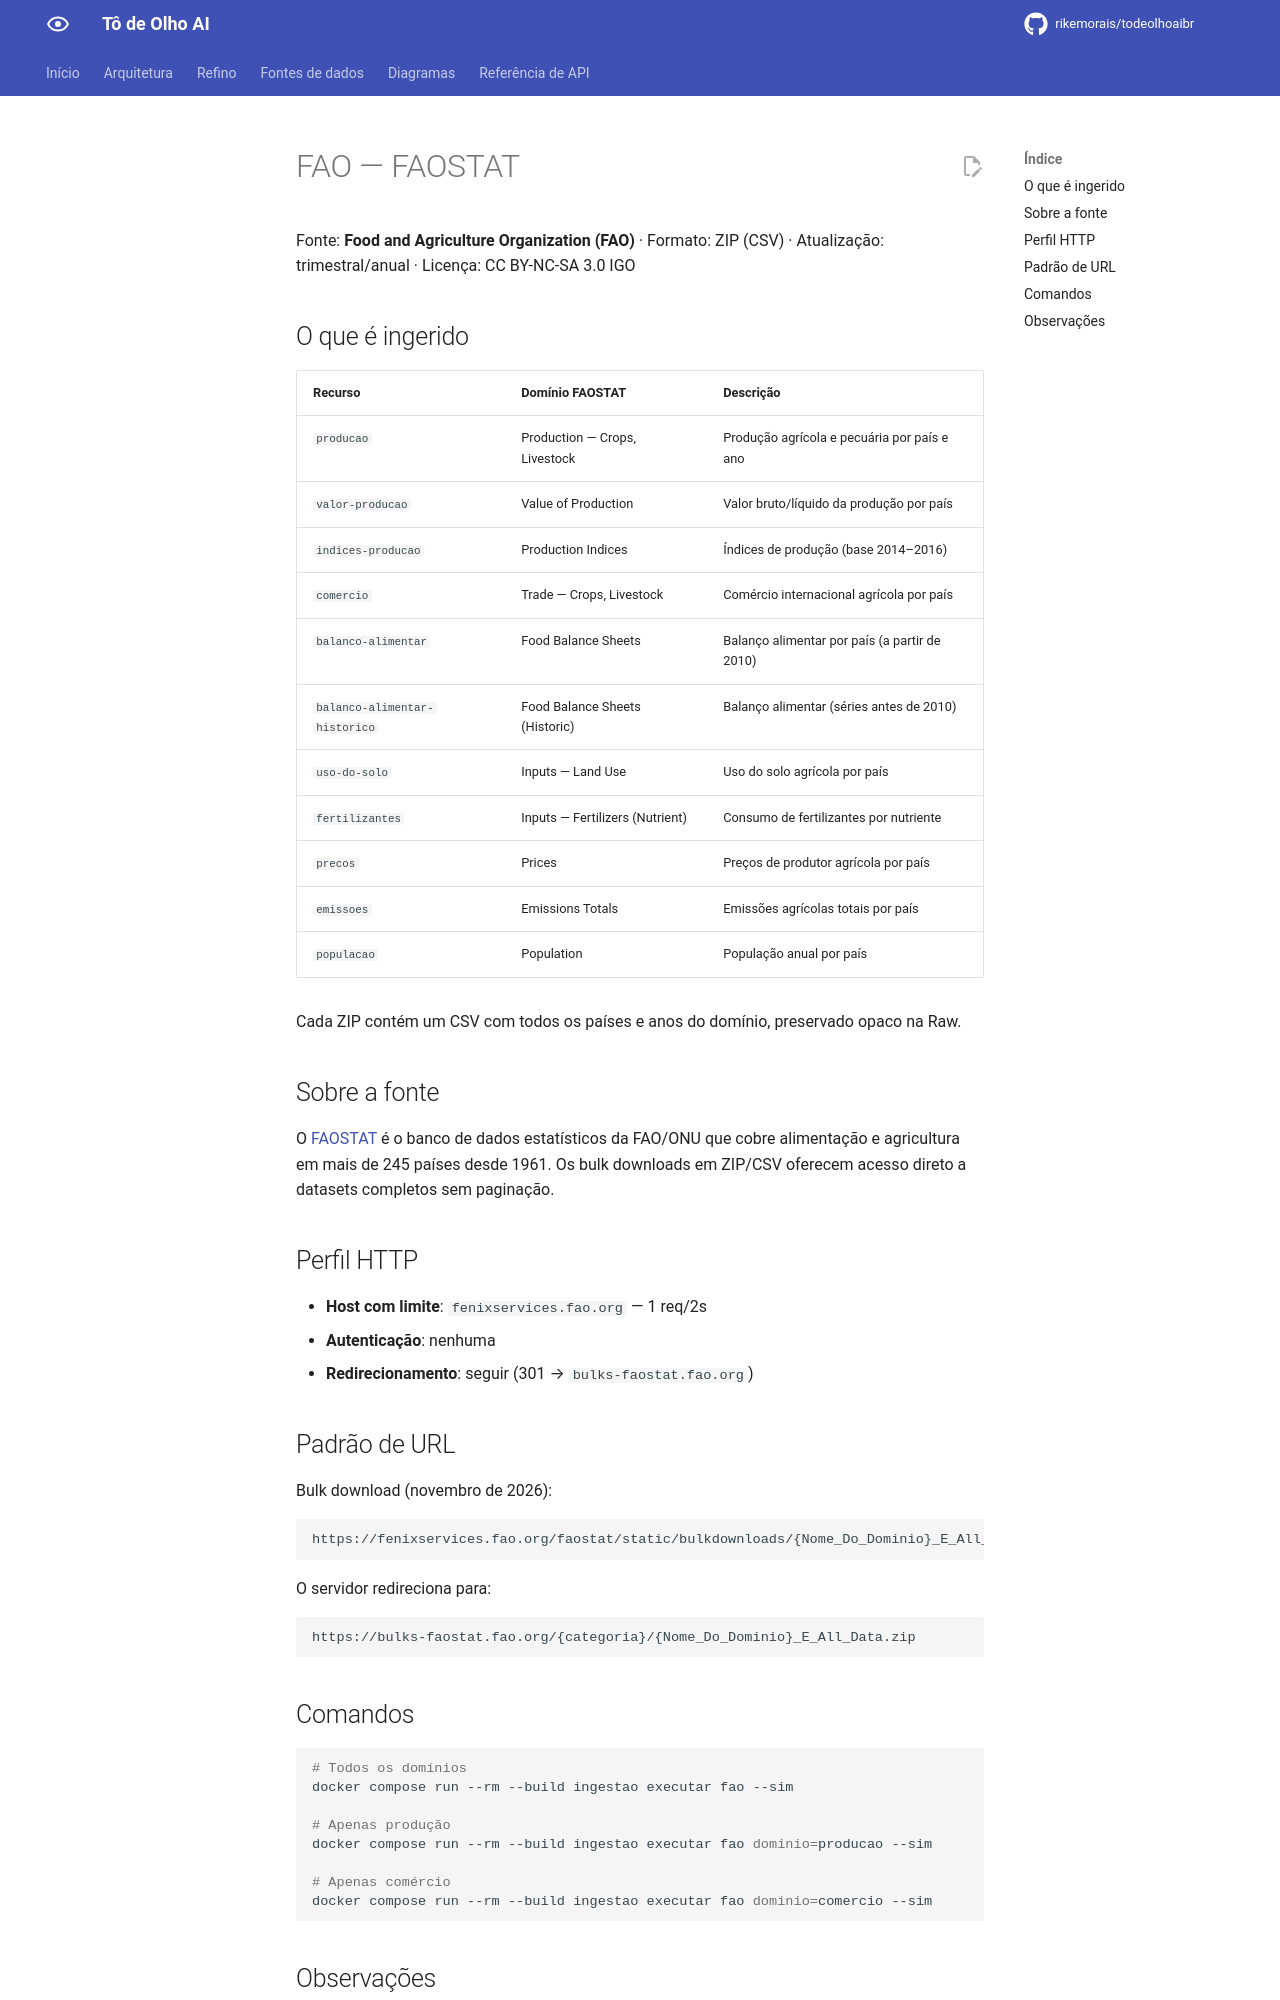

repository: rikemorais/todeolhoaibr · page: 0.132/fontes/fao/index.html · generator: mkdocs

# FAO — FAOSTAT

Fonte: **Food and Agriculture Organization (FAO)** · Formato: ZIP (CSV) ·
Atualização: trimestral/anual · Licença: CC BY-NC-SA 3.0 IGO

## O que é ingerido

| Recurso | Domínio FAOSTAT | Descrição |
|---------|-----------------|-----------|
| `producao` | Production — Crops, Livestock | Produção agrícola e pecuária por país e ano |
| `valor-producao` | Value of Production | Valor bruto/líquido da produção por país |
| `indices-producao` | Production Indices | Índices de produção (base 2014–2016) |
| `comercio` | Trade — Crops, Livestock | Comércio internacional agrícola por país |
| `balanco-alimentar` | Food Balance Sheets | Balanço alimentar por país (a partir de 2010) |
| `balanco-alimentar-historico` | Food Balance Sheets (Historic) | Balanço alimentar (séries antes de 2010) |
| `uso-do-solo` | Inputs — Land Use | Uso do solo agrícola por país |
| `fertilizantes` | Inputs — Fertilizers (Nutrient) | Consumo de fertilizantes por nutriente |
| `precos` | Prices | Preços de produtor agrícola por país |
| `emissoes` | Emissions Totals | Emissões agrícolas totais por país |
| `populacao` | Population | População anual por país |

Cada ZIP contém um CSV com todos os países e anos do domínio, preservado
opaco na Raw.

## Sobre a fonte

O [FAOSTAT](https://www.fao.org/faostat/) é o banco de dados estatísticos da
FAO/ONU que cobre alimentação e agricultura em mais de 245 países desde 1961.
Os bulk downloads em ZIP/CSV oferecem acesso direto a datasets completos sem
paginação.

## Perfil HTTP

- **Host com limite**: `fenixservices.fao.org` — 1 req/2s
- **Autenticação**: nenhuma
- **Redirecionamento**: seguir (301 → `bulks-faostat.fao.org`)

## Padrão de URL

Bulk download (novembro de 2026):
```
https://fenixservices.fao.org/faostat/static/bulkdownloads/{Nome_Do_Dominio}_E_All_Data.zip
```

O servidor redireciona para:
```
https://bulks-faostat.fao.org/{categoria}/{Nome_Do_Dominio}_E_All_Data.zip
```

## Comandos

```bash
# Todos os domínios
docker compose run --rm --build ingestao executar fao --sim

# Apenas produção
docker compose run --rm --build ingestao executar fao dominio=producao --sim

# Apenas comércio
docker compose run --rm --build ingestao executar fao dominio=comercio --sim
```
